Run: headless pygame with SDL's dummy video driver; simulated clock (each Clock.tick advances the game by its frame time, no real sleeping); random seed 0; keys injected as events and as key.get_pressed() state; no mouse input.
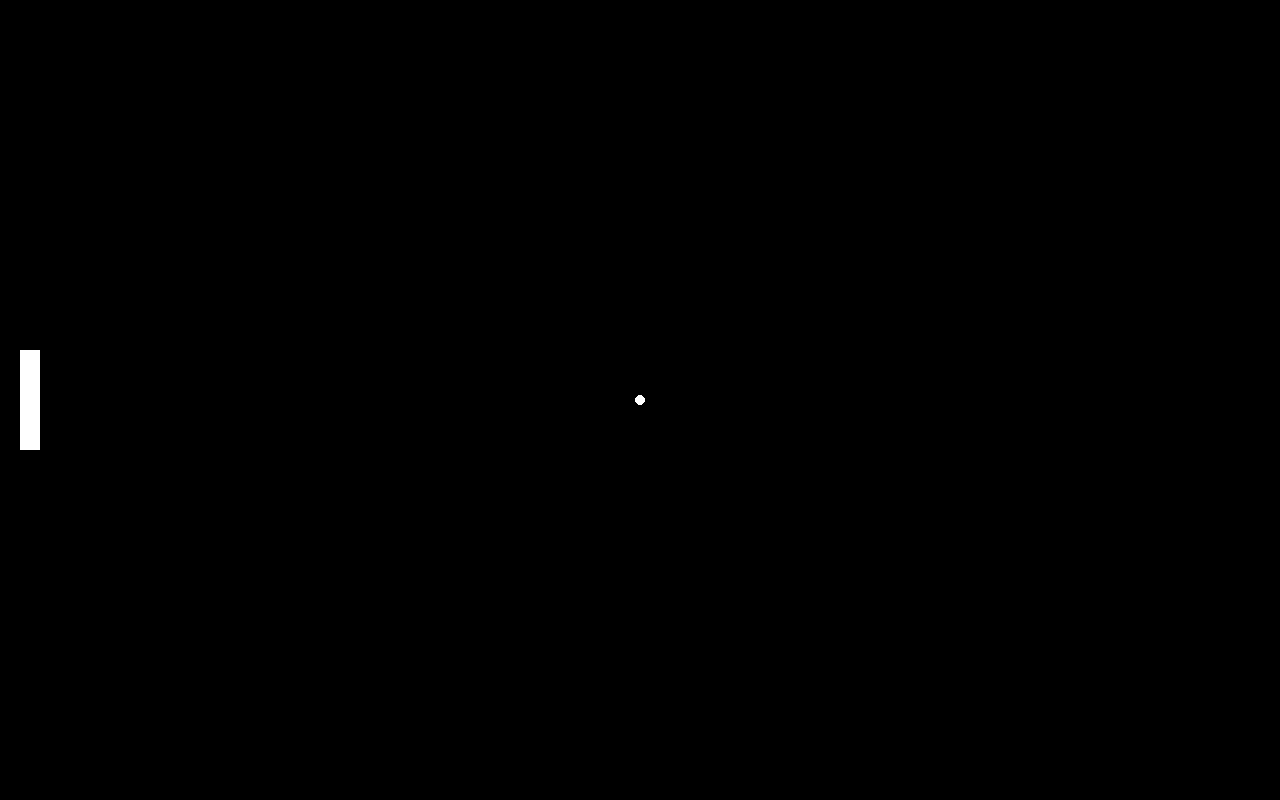
Frame 1 of 4 · flips 1–60 · no input
Frame 2 of 4 · flips 61–180 · tapped SPACE, RETURN · held RIGHT (→), D · screen unchanged from frame 1, image omitted
Frame 3 of 4 · flips 181–300 · held DOWN (↓), S · screen unchanged from frame 2, image omitted
Frame 4 of 4 · flips 301–420 · held LEFT (←), A, UP (↑), W · screen unchanged from frame 3, image omitted

The pygame program that drew these frames:

import pygame
import sys

# init pygame
pygame.init()

WIN_HEIGHT = 800 
WIN_WIDTH = 1280
WHITE = (255,255,255)
BLACK = (0,0,0)

screen = pygame.display.set_mode((WIN_WIDTH, WIN_HEIGHT))

pygame.display.set_caption("PyPong")

clock = pygame.time.Clock()
running = True

class Ball():
    ball_y = WIN_HEIGHT/2
    ball_x = WIN_WIDTH/2
    ball_radius = 10
    ball_speed_x = 0
    ball_speed_y = 0
    hitbox  = pygame.Rect(0,0,10,10)
    hitbox.center =(ball_x, ball_y)

class Paddle():
    paddle  = pygame.Rect(0,0,20,100)
    paddle_y = WIN_HEIGHT/2
    paddle_x = 30

    def set_center(self):
        self.paddle.center = (self.paddle_x, self.paddle_y)

cpu_paddle = Paddle() 
player = Paddle() 
player.paddle.centerx = WIN_WIDTH-30
player.set_center()

ball =  Ball()

while running:

    # Event Handling
    for event in pygame.event.get():
        if event.type == pygame.QUIT:
            pygame.quit()
            sys.exit()
    #     if event.type == pygame.KEYDOWN:
    #         if event.key == pygame.K_RIGHT:
    #             ball_speed_x = 3
    #         elif event.key == pygame.K_LEFT:
    #             ball_speed_x = -3
    #         if event.key == pygame.K_UP:
    #             ball_speed_y = -3
    #         elif event.key == pygame.K_DOWN:
    #             ball_speed_y = 3

    # # Update Positions
    # ball_x += ball_speed_x
    # ball_y += ball_speed_y
    

    # Drawing
    screen.fill(BLACK)
    pygame.draw.ellipse(screen, WHITE, ball.hitbox) 
    pygame.draw.rect(screen, WHITE, cpu_paddle.paddle)
    pygame.draw.rect(screen, WHITE, player.paddle)

    pygame.display.update()
    clock.tick(60)
